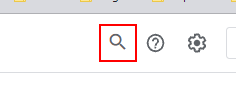
Task: LLena la bitácora de Beecker conforme a las actividades creadas en el dia a día
Workflow: Sequence

Step 1: find the element in window 'BeeckerCo - Calendar - miércoles, 13 de octubre de 2021, hoy' (chrome.exe)

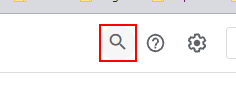
Step 2 [then]: click on the element in window 'BeeckerCo - Calendar - miércoles, 13 de octubre de 2021, hoy' (chrome.exe)

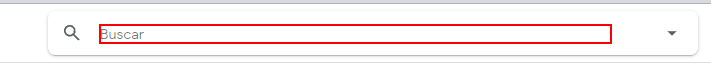
Step 3: type "*[k(enter)]" into the text box in window 'BeeckerCo - Calendar - miércoles, 13 de octubre de 2021, hoy' (chrome.exe)

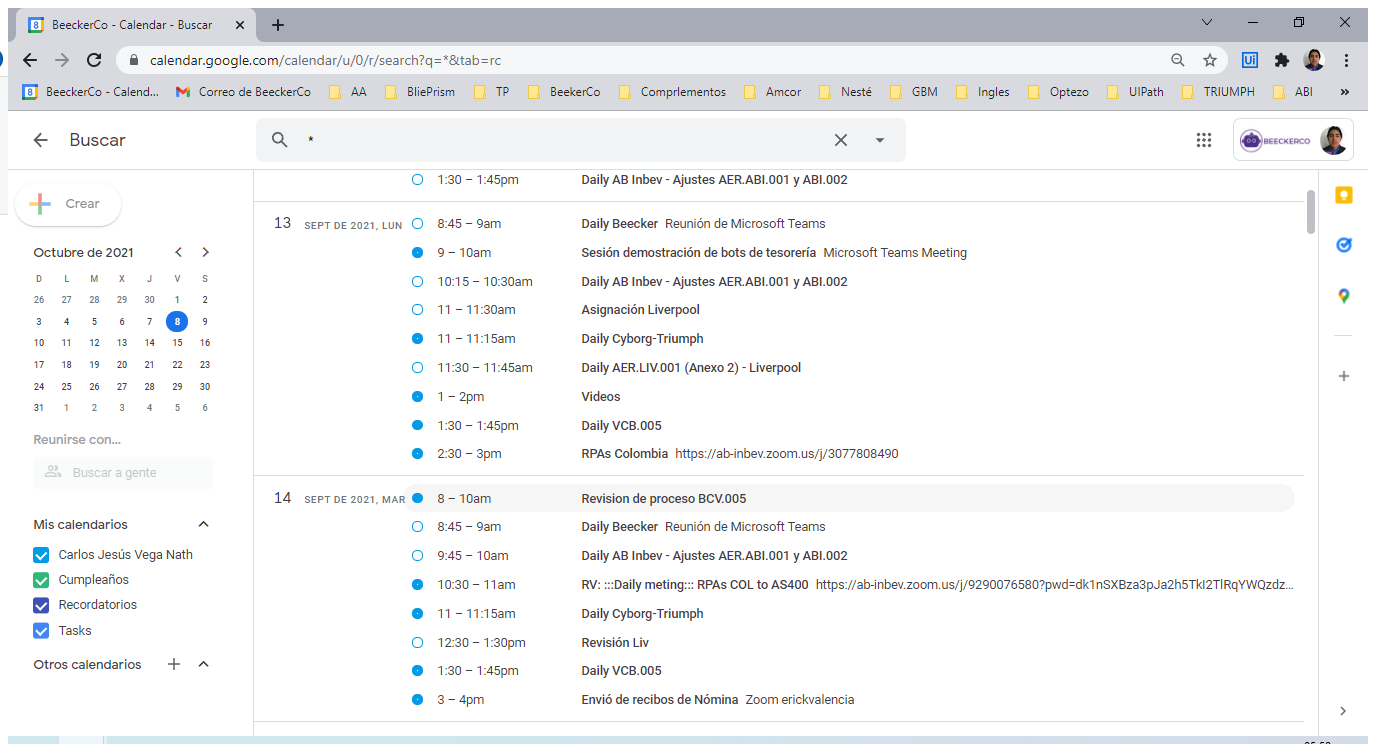
Step 4: Attach Browser 'BeeckerCo Page' in window 'BeeckerCo - Calendar - Buscar' (chrome.exe)

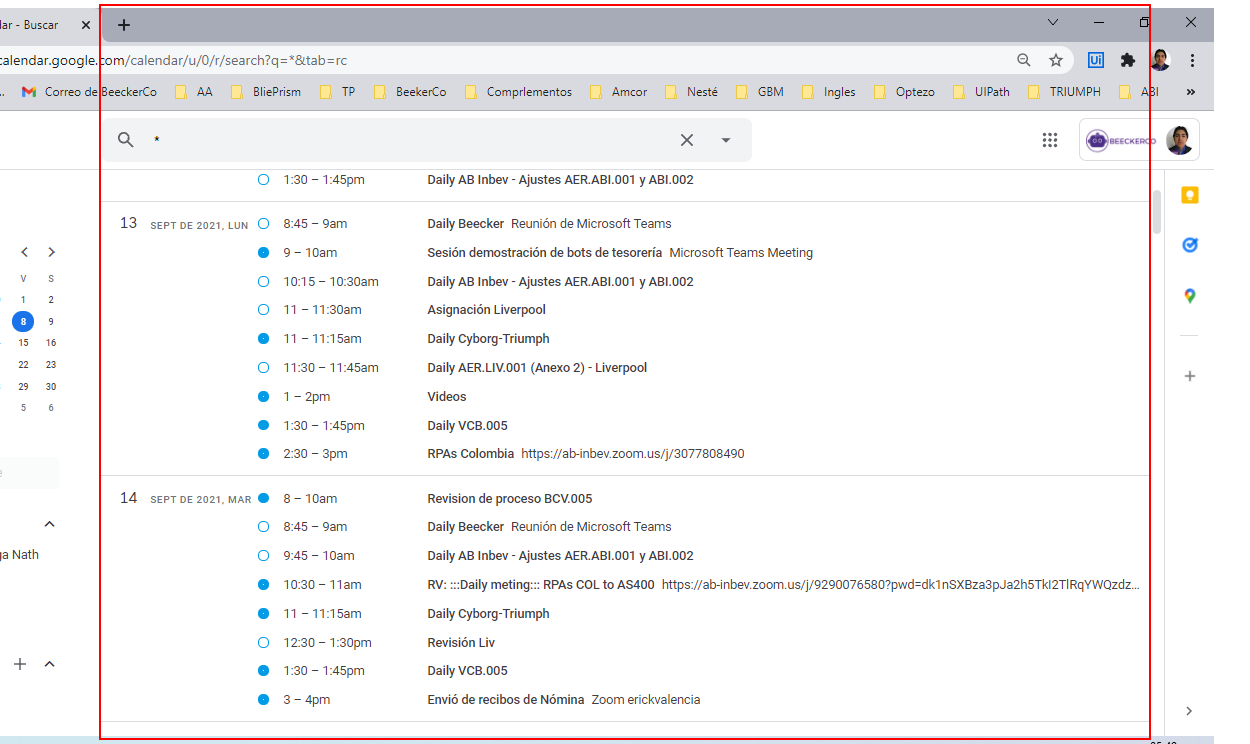
Step 5: get-text from the element